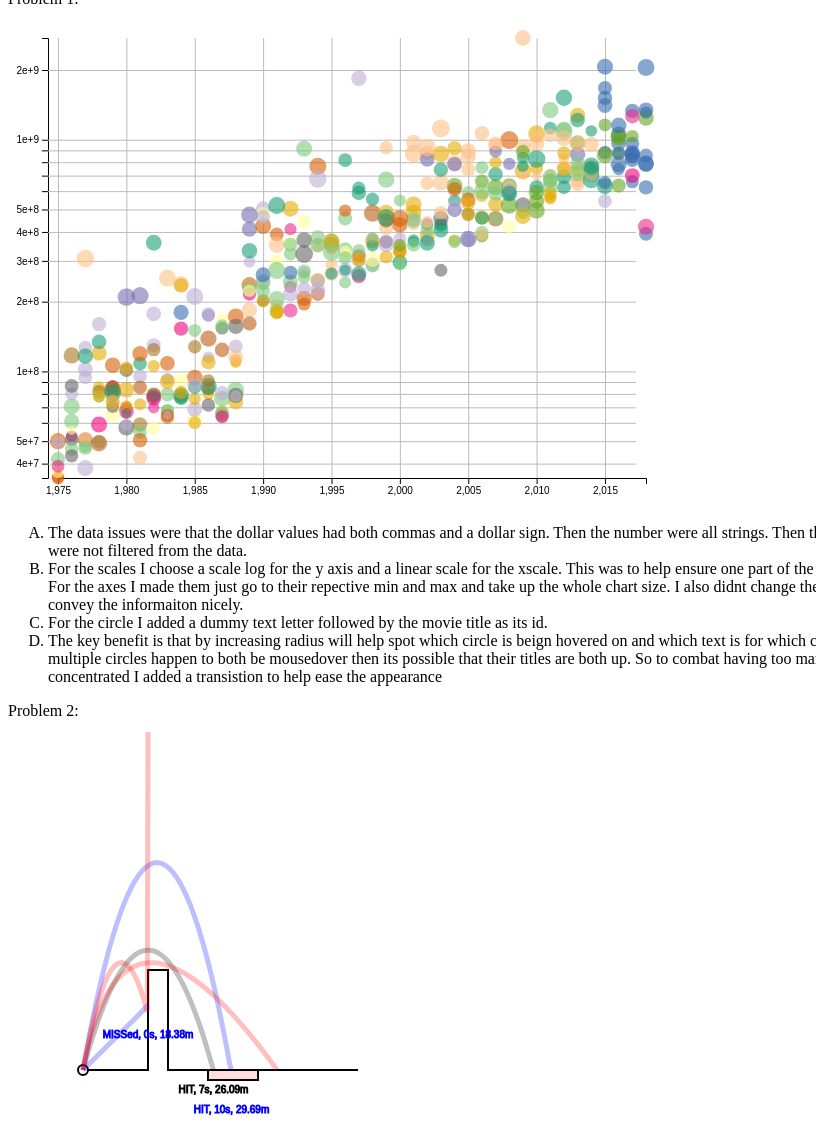
D3 v5 page, settled after 480 driven frames (8 s of simulated time); the page loaded 1 data file(s).


//////Q1////////////////////////////
  var  blockbustersData = [];
  var maxY = 0;
  var min = 0;
  let  busterFunc =  d3.json("blockbusters.json").then( function(data) {
      //turn strings into 
    data.forEach( (d, i) => {
          
      d['rank_in_year'] =  Number(d["rank_in_year"])  ;
      d['year'] =  Number(d['year'])   ;
      d['imdb_rating'] =  Number(d['imdb_rating'].replace(/,/g,""))   ;
      d['length'] =  Number(d['length'].replace(/,/g,"")) ;
      d["worldwide_gross" ] =  Number(d["worldwide_gross"].replace(/,/g,"").replace("$","")) ;
      
    });

      //return true if u want to keep element
    function keep(d) {
      if (d != "NA"&& d != "N/A" && d != "" ){return true;}
      else{return false;}
    }


    data = 
      data.filter( d => 
        keep(d['rank_in_year']) &&
        keep(d['rating']) &&
        keep(d['imdb_rating']) &&
        keep(d['title']) &&
        keep(d['worldwide_gross']) &&
        keep(d['length']) &&
        keep(d['studio']) &&
        keep(d['year']) &&
        keep(d['Main_Genre'])
      );

        blockbustersData = data;
        console.log(data)

      let maxYOR = d3.max(data, function (d) { return d['year'] });
      let maxWWG = d3.max(data, function (d) { return d['worldwide_gross'] });
      let maxrIMBD = d3.max(data, function (d) { return d['imdb_rating'] });
      
      let minYOR = d3.min(data, function (d) { return d['year'] });
      let minWWG = d3.min(data, function (d) { return d['worldwide_gross'] });
      let minrIMBD = d3.min(data, function (d) { return d['imdb_rating'] });
      
      let svgB = d3.select("#p1").append("svg").attr("width","800").attr("height","500");
      let width = svgB.attr("width");
      let height = svgB.attr("height");

      // This is a clever way to do padding that is more adjustable when you are designing
      let margin = {  top: 30, right: 162, bottom: 10, left: 50 };
      let chartWidth = width - margin.left - margin.right; // If you know the key is fixed text, you can access it with . instead of [""]
      let chartHeight = height - margin.top - margin.bottom - 20;

      const xYOR = d3.scaleLinear()
        .domain([minYOR, maxYOR])
        .range([0, chartWidth]);  

      const yWWG = d3.scaleLog()
            .domain([minWWG, maxWWG])
            .range([chartHeight, 0]);

      let y_axis = d3.axisLeft().scale(yWWG)
      svgB.append("g").attr("class", "y axis") // Not d3-required. Just helpful for styling
        .attr("transform","translate("+ (margin.left-10) +","+ margin.top +")")
        .call(y_axis);

      let Ygridlines = d3.axisLeft(yWWG).tickSize(-chartWidth).tickFormat("");
       svgB.append("g")
          .attr("class",  "gridlines")
          .attr("transform", "translate(" + (margin.left - 10) + "," + margin.top + ")")
          .call(Ygridlines);


      let x_axis = d3.axisBottom().scale(xYOR);
      svgB.append("g").attr("class", "y axis") // Not d3-required. Just helpful for styling
        .attr("transform","translate("+ margin.left +","+ (margin.top + chartHeight) +")")
        .call(x_axis);

        let Xgridlines = d3.axisBottom(xYOR).tickSize(-chartHeight).tickFormat("");
        svgB.append("g")
          .attr("class", "gridlines")
          .attr("transform", "translate(" + margin.left + "," + (margin.top + chartHeight) + ")")
          .call(Xgridlines);

      let chart = svgB.append("g").attr("transform", "translate(" + margin.left + "," + margin.top + ")");
      
      const rIMBD = d3.scaleLinear()
            .domain([minrIMBD, maxrIMBD])
            .range([2, 15]);

      var colorScale = d3.scaleOrdinal(d3.schemeAccent.concat(d3.schemeDark2));

      data.forEach(function(d){
        let circles = chart.append("circle")
            .attr("r", (d['imdb_rating']))
            .attr("cx", xYOR(d['year']))
            .attr("cy", yWWG(d['worldwide_gross'])) 
            .style("fill", colorScale(d['Main_Genre']))
            .style("opacity", ".6")
            .attr("movie", d["title"]);

            circles.on("mouseover", function(){
              d3.select(this)
                .transition().duration(100)
                .attr("r", rIMBD(d['imdb_rating']) * 2)
                

              chart.append("text")
              .attr("id", "b" + d['title'].replace(/[ _\-,.&:'#!\?]/g, ""))
              .attr("x", xYOR(d['year']) - 30)
              .attr("y", yWWG(d['worldwide_gross']) - 10)
              .text(d['title']);
                
            })
            .on("mouseout", function(){
              d3.select(this)
                .transition().duration(150)
                .attr("r", rIMBD(d['imdb_rating']))
            d3.select("#b" + d['title'].replace(/[ _\-,.&:'#!\?]/g, "")).remove();
            }) 

          })
    
      


      
            
      
  });

    ///////////////////Q2///////////

    let svg2 = d3.select("#p2").append("svg").attr("width","400").attr("height","400");
      svgBack = svg2.append("g").style("stroke-width", "2px").style("stroke", "#000").style("fill", "none");
      svgBack.append("path")
      .attr("d", "M75 350 H 140 V 250 H 160 V 350 H 350")

      svgBack.append("circle").attr("cx", "75").attr("cy", "350").attr("r", "5").style("fill", "#EFF")
      svgBack.append("rect").attr("x", "200").attr("y", 350).attr("width", "50").attr("height", "10").style("fill", "#FDD")
     
     var xScale = d3.scaleLinear()
        .domain([0, 35])
        .range([75, 250]);  

      var yScale = d3.scaleLinear()
            .domain([0, 25])
            .range([350, 225]);

      data = [];
      


      function trajectory ( iv, angle){
        rad = angle * (Math.PI / 180);
        console.log(rad);
        trajArr = [] ;
        var obj1 = { 
        ground : 0,
        x : 0, 
        y : 0,
        xV : iv * Math.cos(rad),
        yV : iv * Math.sin(rad),
        xA : 0,
        yA : -3.71 / 10}
        
        var y = 0; var x = 0;  var count = 0; var ground = 0;
        trajArr.push(obj1);
        while(y > ground || count==0){
          var xV = trajArr[count].xV + trajArr[count].xA;
          var yV = trajArr[count].yV + trajArr[count].yA ;
          x = x + .1 * xV;
          y = y + .1 * yV;
          if(x>=13 && x<=17){ground = 20;}
          else{ground = 0;}
          var obj1 = {
            ground : ground,
            x : x,
            y : y,
            xV : xV,
            yV : yV,
            xA : 0,
            yA : -3.71 / 10}

            count++;
            if(y >= ground ){
              trajArr.push(obj1);
            }
            
             
            
          }
          if(trajArr[trajArr.length -1].y != 0&&ground != 20){
     
              var time1 = trajArr.length * .1;
               console.log("time"+ time1);
               range = time1 * trajArr[0].xV;
               console.log("r"+ range);
               obj1 = {
                ground : ground,
                x : range,
                y : 0,
                xV : xV,
                yV : yV,
                xA : 0,
                yA : -3.71 / 10}
                trajArr.push(obj1);

             }
             if(x>13 && x <17 && ground == 20){
               var newtime = (13/trajArr[0].xV);
               console.log(newtime)
               var h1 = trajArr[0].yV * newtime - ((.5)*(3.71 / 10)*Math.pow(newtime,2));
               console.log("highe"+ h1);
               obj1 = {
                ground : ground,
                x : 13,
                y : h1,
                xV : xV,
                yV : yV,
                xA : 0,
                yA : -3.71 / 10}
                trajArr.push(obj1);

             }

             
           




        console.log(trajArr);
        return trajArr;
      }

      var texrTImes = 20;

      function plotTrajectory(arr, color){
        var time = (arr.length-1) * .1;
        var range = Math.sqrt(Math.pow(arr[arr.length-1].x,2)+ Math.pow(arr[arr.length-1].y,2));
        
        var points = [];
        
        arr.forEach( d => {
          var coor = [xScale(d.x),yScale(d.y)];
          points.push(coor)
        })
       
        console.log(points)
        var lineGenerator = d3.line()
        var pathData = lineGenerator(points)
        svgBack.append("path").attr('d', pathData).style("stroke", color).style("opacity", ".25").style("stroke-width", "5")

      var message = "";
      if(arr[arr.length-1].x >= 25 && arr[arr.length-1].x <= 35){
          message = "HIT"
      }
      else{
        message = "MISSed"
      }
      
      message = message + ", " + time.toFixed(0) + "s, " + range.toFixed(2) + "m"
      if(color != "red"){
        svgBack.append("text").text(d => message )
                .style("font-family", "sans-serif")
                .style("stroke-width", "1")
                .style("stroke", color)
                .style("font-size", "x-small")
                .style("text-anchor", "middle")
                .style("dominant-baseline", "middle" )
                .attr("x", xScale(arr[arr.length-1].x))
                .attr("y", yScale(arr[arr.length-1].y)+texrTImes);
                texrTImes +=10;

      }
      

      }
      var a =  trajectory(14, 75);
      var b =  trajectory(80, 45);
      var c =  trajectory(18, 80);

      plotTrajectory(a, "black")
      plotTrajectory(b, "blue")
      plotTrajectory(c, "blue")

      function trajectoryWithWind ( iv, angle, windA){
        rad = angle * (Math.PI / 180);
        console.log(rad);
        trajArr = [] ;
        var obj1 = { 
        ground : 0,
        x : 0, 
        y : 0,
        xV : iv * Math.cos(rad),
        yV : iv * Math.sin(rad),
        xA : windA/10,
        yA : -3.71 / 10}
        
        var y = 0; var x = 0;  var count = 0; var ground = 0;
        trajArr.push(obj1);
        
        while(y >= ground){
          var xV = trajArr[count].xV + trajArr[count].xA;
          var yV = trajArr[count].yV + trajArr[count].yA ;
          x = x + .1 * xV;
          y = y + .1 * yV;
          if(x>=13 && x<=17){ground = 20;}
          else{ground = 0;}
          var obj1 = {
            ground : ground,
            x : x,
            y : y,
            xV : xV,
            yV : yV,
            xA : windA/10,
            yA : -3.71 / 10}

            count++;
            if(y >= 0 ){
              trajArr.push(obj1);
            }
            
          }
        console.log(trajArr);
        return trajArr;

      }

      var arr2 = trajectoryWithWind(13, 80, 1);
      var arr3 = trajectory(13, 80);
      plotTrajectory(arr2, "red");
      plotTrajectory(arr3, "red");
      


### data: blockbusters.json
[
 {
  "rank_in_year": "4",
  "rating": "R",
  "title": "The Rock",
  "worldwide_gross": "$335,062,621.00",
  "length": "136",
  "imdb_rating": "7.4",
  "studio": "Walt Disney Pictures",
  "year": "1996",
  "Main_Genre": "Thriller"
 },
 {
  "rank_in_year": "6",
  "rating": "R",
  "title": "Indecent Proposal",
  "worldwide_gross": "$266,614,059.00",
  "length": "117",
  "imdb_rating": "5.8",
  "studio": "Paramount Pictures",
  "year": "1993",
  "Main_Genre": "Romance"
 },
 {
  "rank_in_year": "9",
  "rating": "PG-13",
  "title": "Man of Steel",
  "worldwide_gross": "$668,045,518.00",
  "length": "143",
  "imdb_rating": "7.2",
  "studio": "Warner Bros",
  "year": "2013",
  "Main_Genre": "Fantasy"
 },
 {
  "rank_in_year": "9",
  "rating": "PG",
  "title": "The Goonies",
  "worldwide_gross": "$61,389,680.00",
  "length": "114",
  "imdb_rating": "7.8",
  "studio": "Warner Bros",
  "year": "1985",
  "Main_Genre": "Family"
 },
 {
  "rank_in_year": "4",
  "rating": "PG-13",
  "title": "Jumanji: Welcome to the Jungle",
  "worldwide_gross": "$962,126,927.00",
  "length": "112",
  "imdb_rating": "7",
  "studio": "Sony Pictures",
  "year": "2017",
  "Main_Genre": "Action"
 },
 {
  "rank_in_year": "1",
  "rating": "PG-13",
  "title": "Titanic",
  "worldwide_gross": "$1,843,201,268.00",
  "length": "194",
  "imdb_rating": "7.7",
  "studio": "Paramount Pictures",
  "year": "1997",
  "Main_Genre": "Romance"
 },
 {
  "rank_in_year": "2",
  "rating": "PG",
  "title": "Tootsie",
  "worldwide_gross": "$177,200,000.00",
  "length": "116",
  "imdb_rating": "7.4",
  "studio": "Columbia Pictures",
  "year": "1982",
  "Main_Genre": "Romance"
 },
 {
  "rank_in_year": "7",
  "rating": "PG",
  "title": "King Kong",
  "worldwide_gross": "$52,614,445.00",
  "length": "134",
  "imdb_rating": "5.8",
  "studio": "Paramount Pictures",
  "year": "1976",
  "Main_Genre": "Horror"
 },
 "... 459 more items"
]